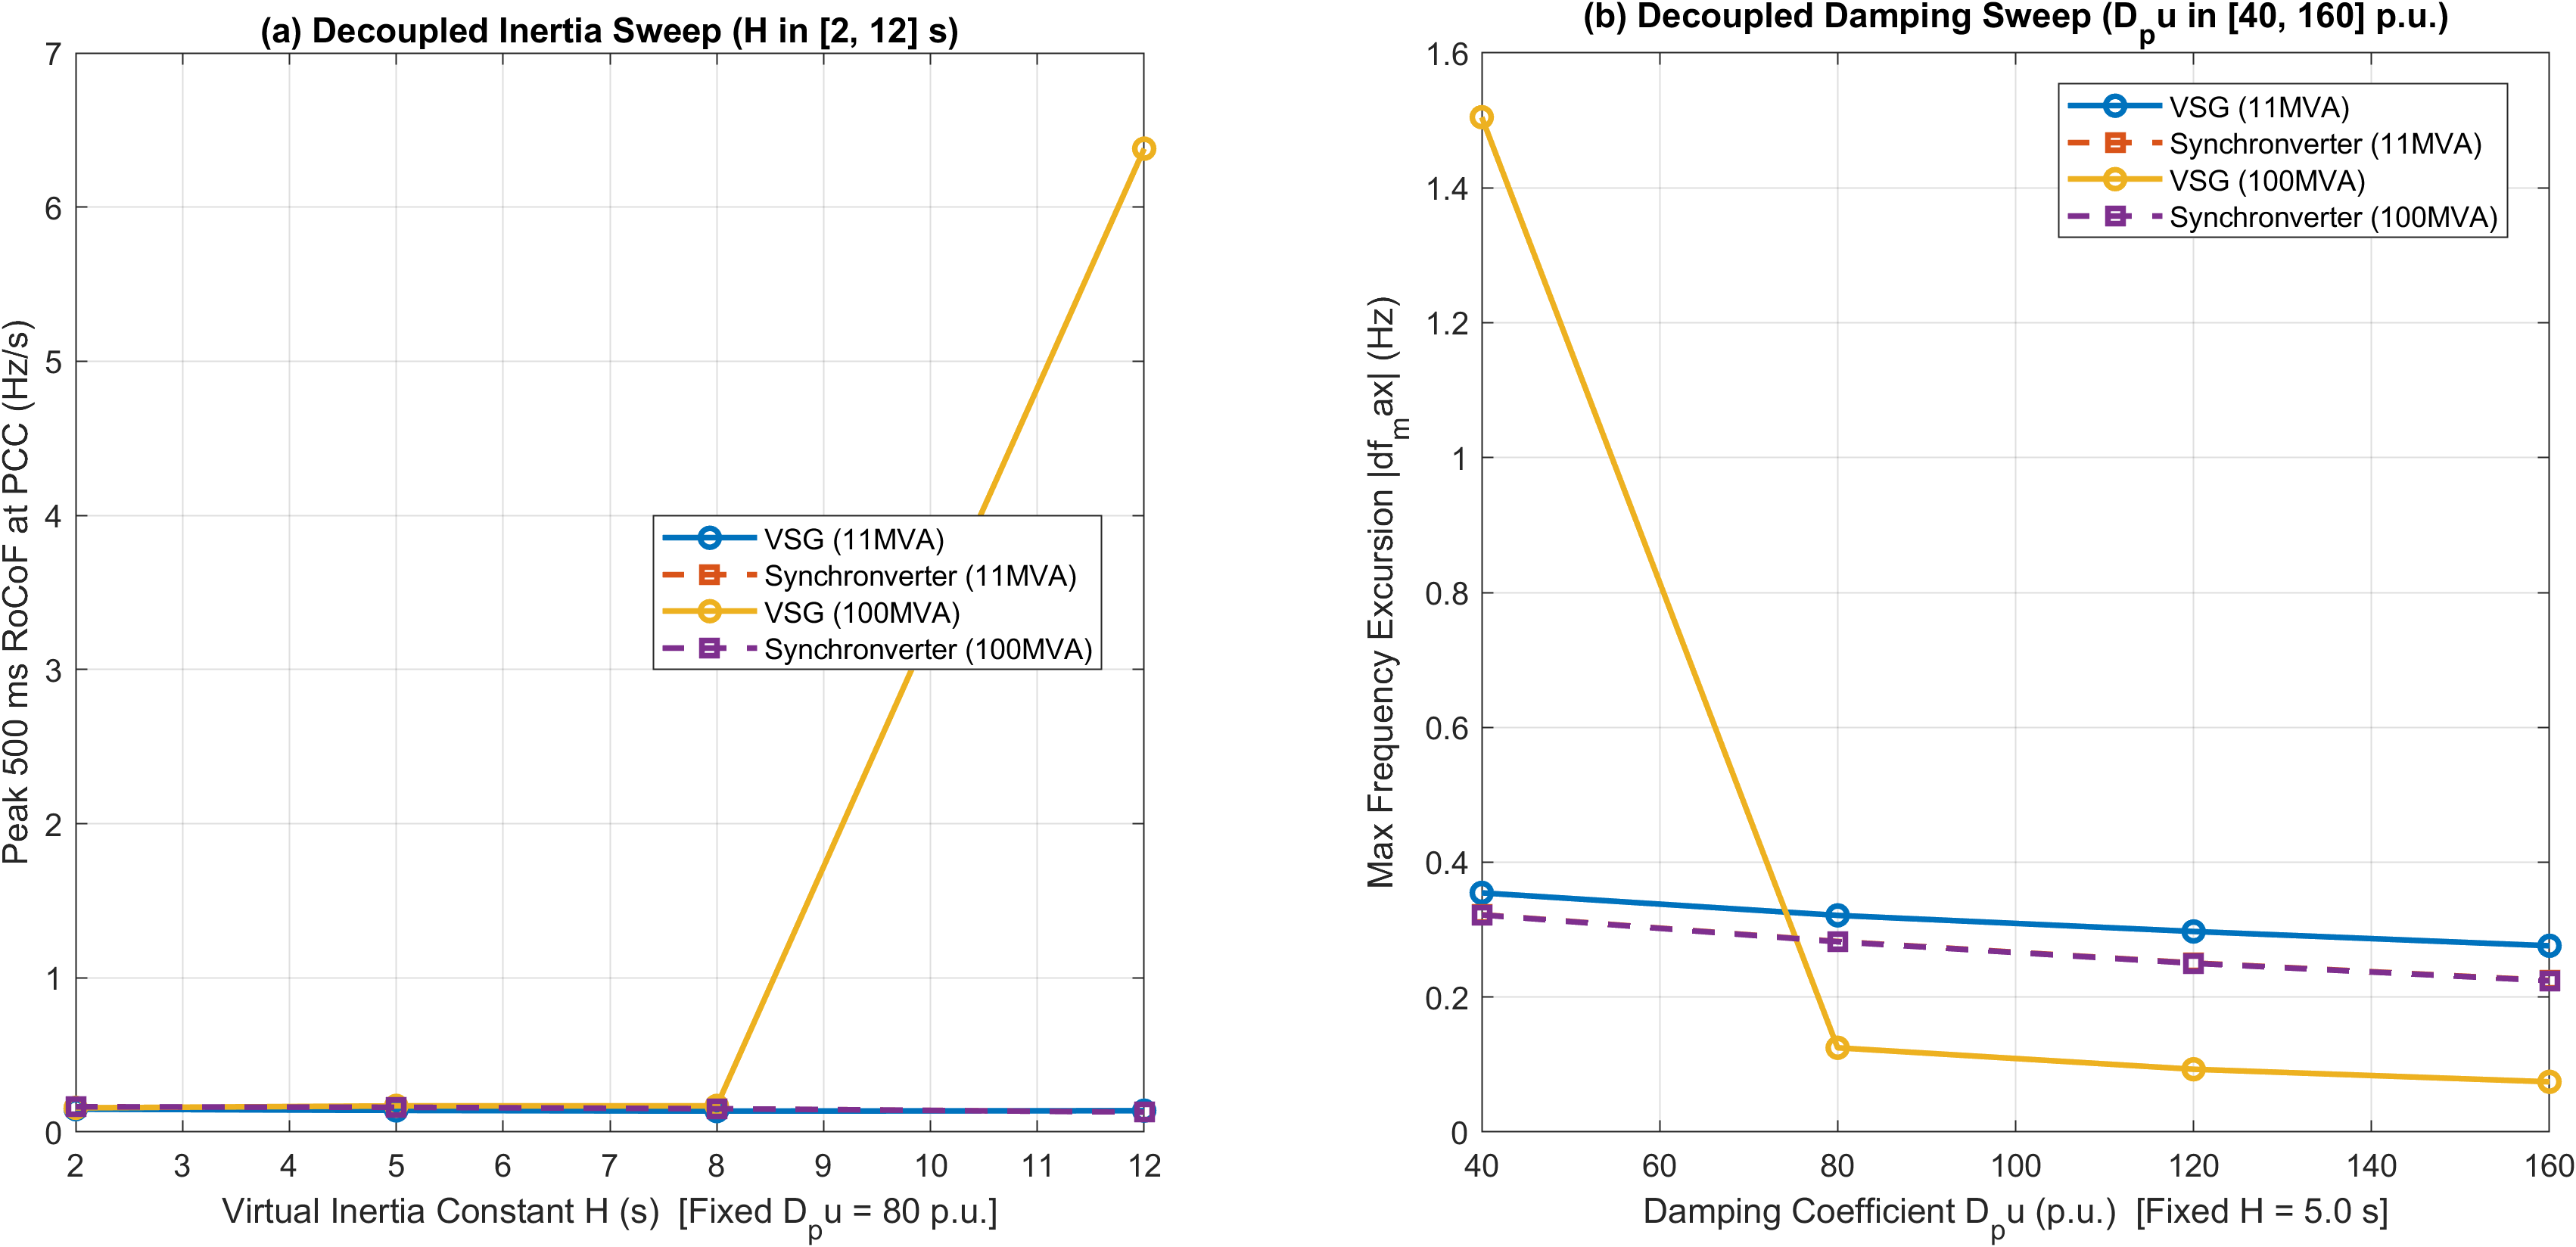

The table this chart was drawn from, first rows:
SweepType, CapacityCase, Model, H_s, D_pu, f_pre_Hz, RoCoF_500ms_Hz_s, f_nadir_Hz, Delta_f_max_Hz, ts_f_s, PO_P_step_pct, dP_surge_pu_pct, Damping_zeta
H_only, 11MVA, Model 2 (VSG), 2, 80, 60, 0.1481, 59.68, 0.3215, 15.05, 85.17, 43.03, NaN
H_only, 11MVA, Model 3 (Sync), 2, 80, 60.05, 0.1634, 59.77, 0.2827, 14.45, 66.65, 68.64, NaN
H_only, 11MVA, Model 2 (VSG), 5, 80, 60, 0.1399, 59.68, 0.3212, 15.08, 84.74, 43.01, NaN
H_only, 11MVA, Model 3 (Sync), 5, 80, 60.05, 0.1605, 59.77, 0.2825, 14.5, 66.33, 68.59, NaN
H_only, 11MVA, Model 2 (VSG), 8, 80, 60, 0.1354, 59.68, 0.3209, 15.11, 84.37, 43, NaN
H_only, 11MVA, Model 3 (Sync), 8, 80, 60.05, 0.1513, 59.77, 0.2822, 14.55, 66.04, 68.55, NaN
H_only, 11MVA, Model 2 (VSG), 12, 80, 60, 0.1382, 59.68, 0.3205, 15.15, 84, 43.01, NaN
H_only, 11MVA, Model 3 (Sync), 12, 80, 60.05, 0.1292, 59.77, 0.2818, 14.62, 65.72, 68.48, NaN
D_only, 11MVA, Model 2 (VSG), 5, 40, 60, 0.1495, 59.64, 0.3546, 15.93, 135.7, 28.13, NaN
D_only, 11MVA, Model 3 (Sync), 5, 40, 60.05, 0.1746, 59.73, 0.3222, 15.53, 83.84, 38.48, NaN
D_only, 11MVA, Model 2 (VSG), 5, 80, 60, 0.1399, 59.68, 0.3212, 15.08, 84.74, 43.01, NaN
D_only, 11MVA, Model 3 (Sync), 5, 80, 60.05, 0.1605, 59.77, 0.2825, 14.5, 66.33, 68.59, NaN
D_only, 11MVA, Model 2 (VSG), 5, 120, 60, 0.1408, 59.7, 0.2973, 14.5, 75.51, 59.7, NaN
D_only, 11MVA, Model 3 (Sync), 5, 120, 60.04, 0.1502, 59.79, 0.2506, 13.66, 55.47, 91.73, NaN
D_only, 11MVA, Model 2 (VSG), 5, 160, 60, 0.1414, 59.72, 0.2761, 13.99, 68.01, 73.91, NaN
D_only, 11MVA, Model 3 (Sync), 5, 160, 60.04, 0.1432, 59.82, 0.2248, 12.94, 47.86, 109.9, NaN
H_only, 100MVA, Model 2 (VSG), 2, 80, 59.93, 0.1565, 59.81, 0.124, 9.995, 25.19, 16.56, NaN
H_only, 100MVA, Model 3 (Sync), 2, 80, 60.06, 0.1632, 59.78, 0.2822, 14.47, NaN, 7.513, NaN
H_only, 100MVA, Model 2 (VSG), 5, 80, 59.93, 0.1693, 59.8, 0.1248, 9.991, 29.52, 17.13, NaN
H_only, 100MVA, Model 3 (Sync), 5, 80, 60.06, 0.1603, 59.78, 0.282, 14.52, NaN, 7.508, NaN
H_only, 100MVA, Model 2 (VSG), 8, 80, 59.93, 0.1693, 59.8, 0.1285, 10.88, 53.69, 20.45, NaN
H_only, 100MVA, Model 3 (Sync), 8, 80, 60.06, 0.151, 59.78, 0.2817, 14.57, NaN, 7.503, NaN
H_only, 100MVA, Model 2 (VSG), 12, 80, 60.41, 6.379, 49.08, 11.32, 25, 3667, 378, NaN
H_only, 100MVA, Model 3 (Sync), 12, 80, 60.06, 0.1288, 59.78, 0.2813, 14.64, NaN, 7.497, NaN
D_only, 100MVA, Model 2 (VSG), 5, 40, 59.07, 1.817, 57.56, 1.505, 25, 6700, 341.7, NaN
D_only, 100MVA, Model 3 (Sync), 5, 40, 60.07, 0.1745, 59.74, 0.3218, 15.55, NaN, 4.208, NaN
D_only, 100MVA, Model 2 (VSG), 5, 80, 59.93, 0.1693, 59.8, 0.1248, 9.991, 29.52, 17.13, NaN
D_only, 100MVA, Model 3 (Sync), 5, 80, 60.06, 0.1603, 59.78, 0.282, 14.52, NaN, 7.508, NaN
D_only, 100MVA, Model 2 (VSG), 5, 120, 59.94, 0.1456, 59.85, 0.09301, 1.352, 19.99, 18.62, NaN
D_only, 100MVA, Model 3 (Sync), 5, 120, 60.06, 0.1499, 59.81, 0.2501, 13.68, 55.29, 10.04, NaN
D_only, 100MVA, Model 2 (VSG), 5, 160, 59.95, 0.1318, 59.88, 0.0744, 1.312, 17.14, 19.86, NaN
D_only, 100MVA, Model 3 (Sync), 5, 160, 60.05, 0.143, 59.83, 0.2242, 12.97, 47.71, 12.04, NaN
